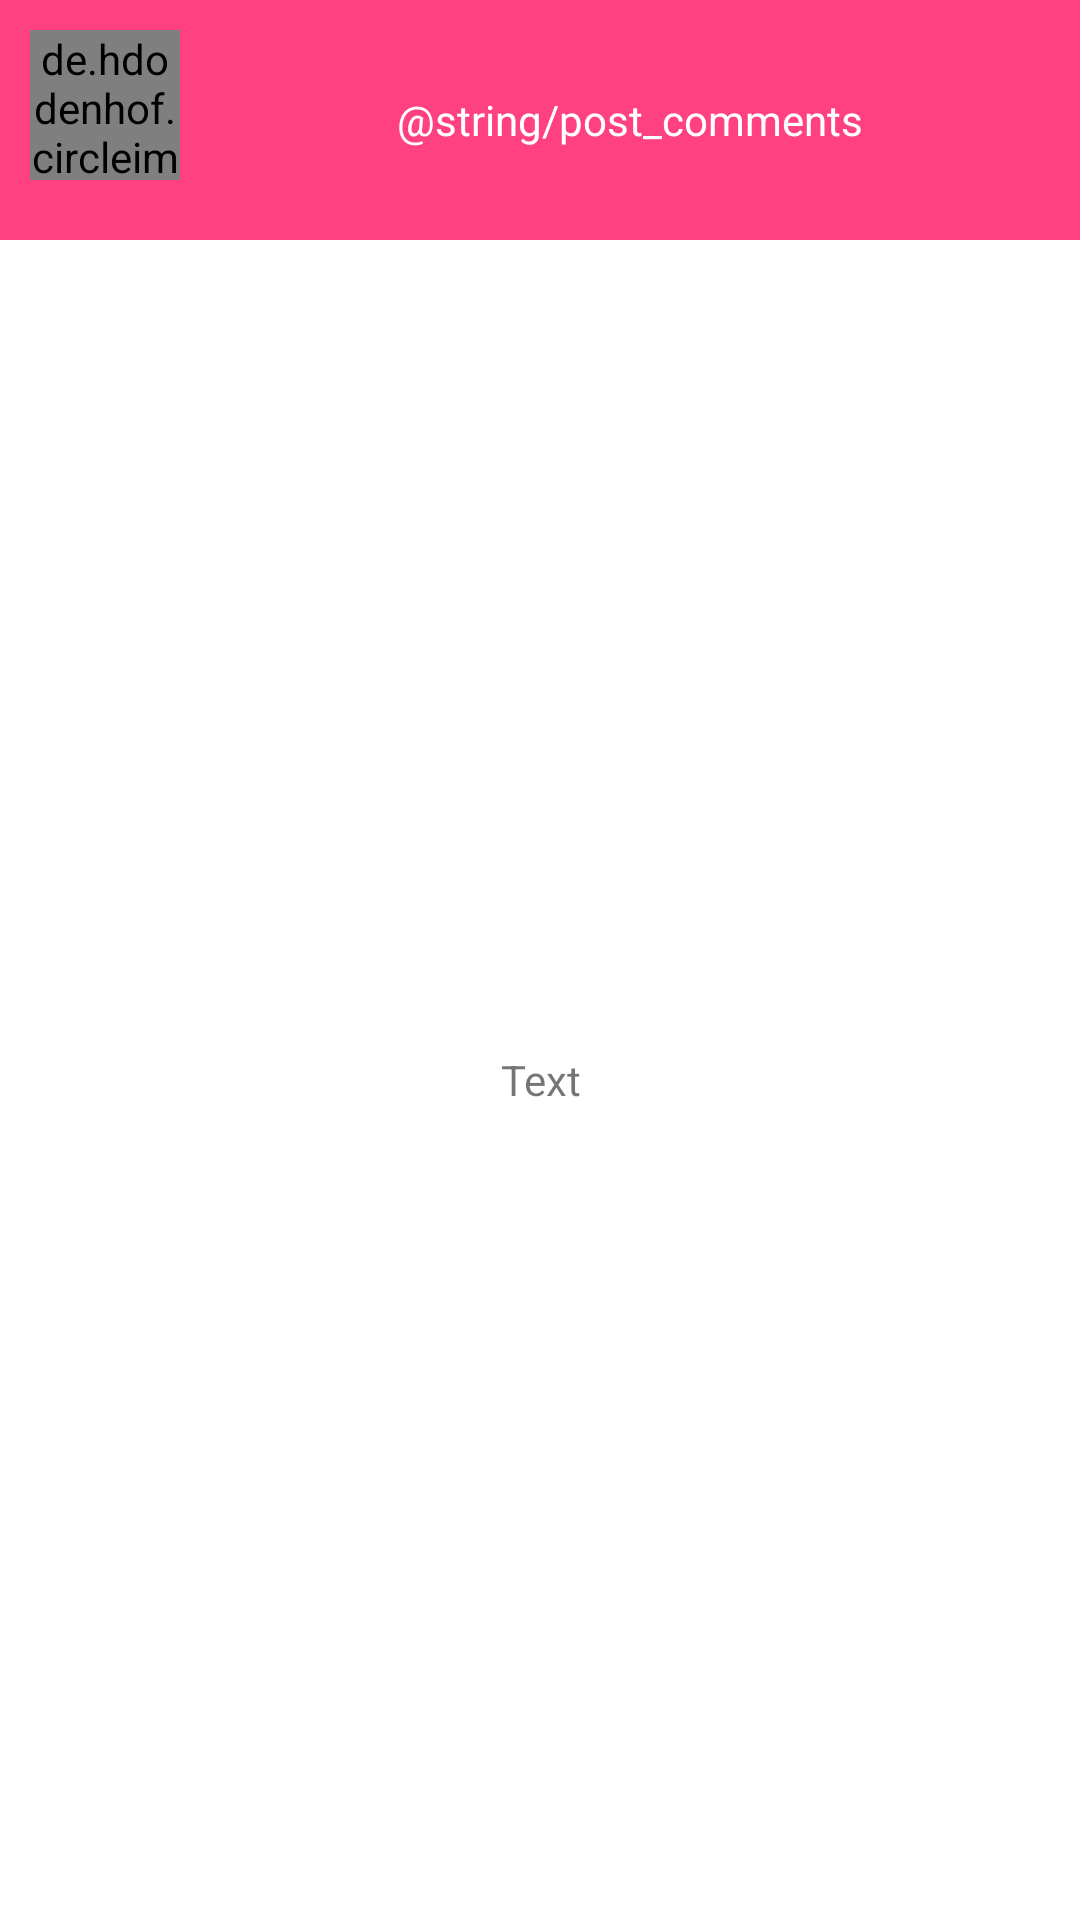

This screen was rendered from an Android layout file. Write that file and the resources it references.
<!-- AndroidManifest.xml: application theme AppTheme -->
<!-- res/layout/bottom_sheet.xml -->
<?xml version="1.0" encoding="utf-8"?>
<LinearLayout xmlns:android="http://schemas.android.com/apk/res/android"
    xmlns:app="http://schemas.android.com/apk/res-auto"
    android:orientation="vertical"
    android:id="@+id/layout_comment"
    android:layout_width="match_parent"
    android:layout_height="@dimen/max_height_collapsed_bar_layout"
    app:behavior_hideable="false"
    app:behavior_peekHeight="@dimen/height_title_comment"
    app:layout_behavior="android.support.design.widget.BottomSheetBehavior">

    <LinearLayout
        android:layout_width="match_parent"
        android:layout_height="wrap_content"
        android:background="@color/colorAccent">

        <de.hdodenhof.circleimageview.CircleImageView
            style="@style/PostItemFragment.PostImage.TitleComment"
            app:civ_border_width="@dimen/border_width_image_post"
            app:civ_border_color="@color/colorAccent"
            android:background="@color/colorAccent"/>

        <TextView
            android:text="@string/post_comments"
            android:textColor="@android:color/white"
            style="@style/PostItemDetailsFragment.TitleComment"/>
    
    </LinearLayout>
    
    <TextView
        android:layout_width="match_parent"
        android:layout_height="match_parent"
        android:gravity="center"
        android:text="Text"
        android:background="@android:color/white" />
</LinearLayout>
<!-- resources referenced by this layout -->
<resources>
  <color name="colorAccent">#FF4081</color>
  <dimen name="border_width_image_post">2dp</dimen>
  <dimen name="height_title_comment">80dp</dimen>
  <dimen name="max_height_collapsed_bar_layout">340dp</dimen>
  <style name="PostItemDetailsFragment.TitleComment">
          <item name="android:layout_width">match_parent</item>
          <item name="android:layout_height">@dimen/height_title_comment</item>
          <item name="android:gravity">center</item>
      </style>
  <style name="PostItemFragment.PostImage.TitleComment">
          <item name="android:src">@drawable/common_full_open_on_phone</item>
      </style>
  <style name="AppTheme" parent="Theme.AppCompat.Light.DarkActionBar">
          
          <item name="colorPrimary">@color/colorPrimary</item>
          <item name="colorPrimaryDark">@color/colorPrimaryDark</item>
          <item name="colorAccent">@color/colorAccent</item>
      </style>
  <color name="colorPrimary">#3F51B5</color>
  <color name="colorPrimaryDark">#303F9F</color>
</resources>
